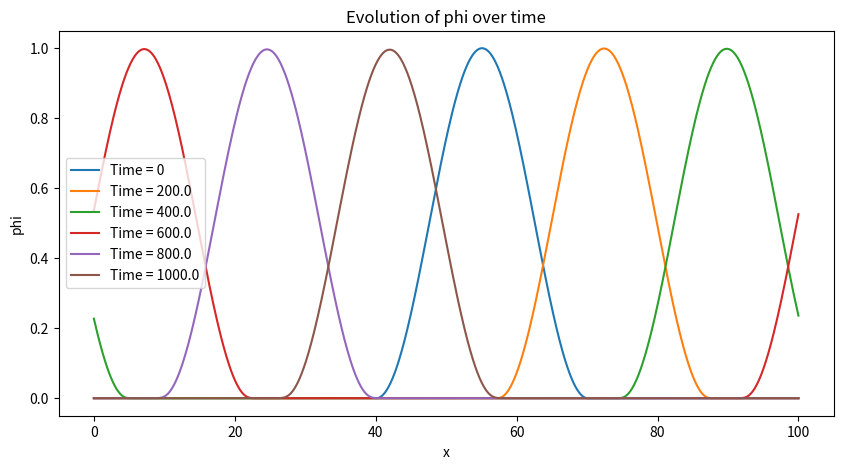

This chart was generated by the following Python code:
import numpy as np
import matplotlib.pyplot as plt
#defing the function 
def phi0(x):
    return np.where((x >= 40) & (x < 70), np.sin(np.pi * (x - 40) / 30)**2, 0)
#defining a function for the ftbs scheme 
def ftbs(phi_now):
    return (1.0 - c) * phi_now + c * np.roll(phi_now, 1)
#defining a function for the ftfs scheme
def ftfs(phi_now):
    return (1.0 + c) * phi_now - c * np.roll(phi_now, -1)

#inital conditions 
u = 0.087  
dx = 0.1  
dt = 1.1 
x0 = 0.0  
x1 = 100.0  
t0 = 0.0  
t1 = 1000.0  
tp = 200.0

c = u * dt / dx
nx = int(np.round((x1 - x0) / dx)) + 1
x = np.linspace(x0, x1, nx)
phi = np.vectorize(phi0)(x)

plt.figure(figsize=(10, 5))
t = t0
n = 0
while t < t1:
    if u > 0:
        phi_new = ftbs(phi)
    else:
        phi_new = ftfs(phi)
    
    phi = phi_new
    t += dt
    #plotting at every tp step
    if t % tp <= dt:
        plt.plot(x, phi, label=f'Time = {n}')
        n = n + tp
#displying the plot
plt.xlabel('x')
plt.ylabel('phi')
plt.title('Evolution of phi over time')
plt.legend()
plt.show()
